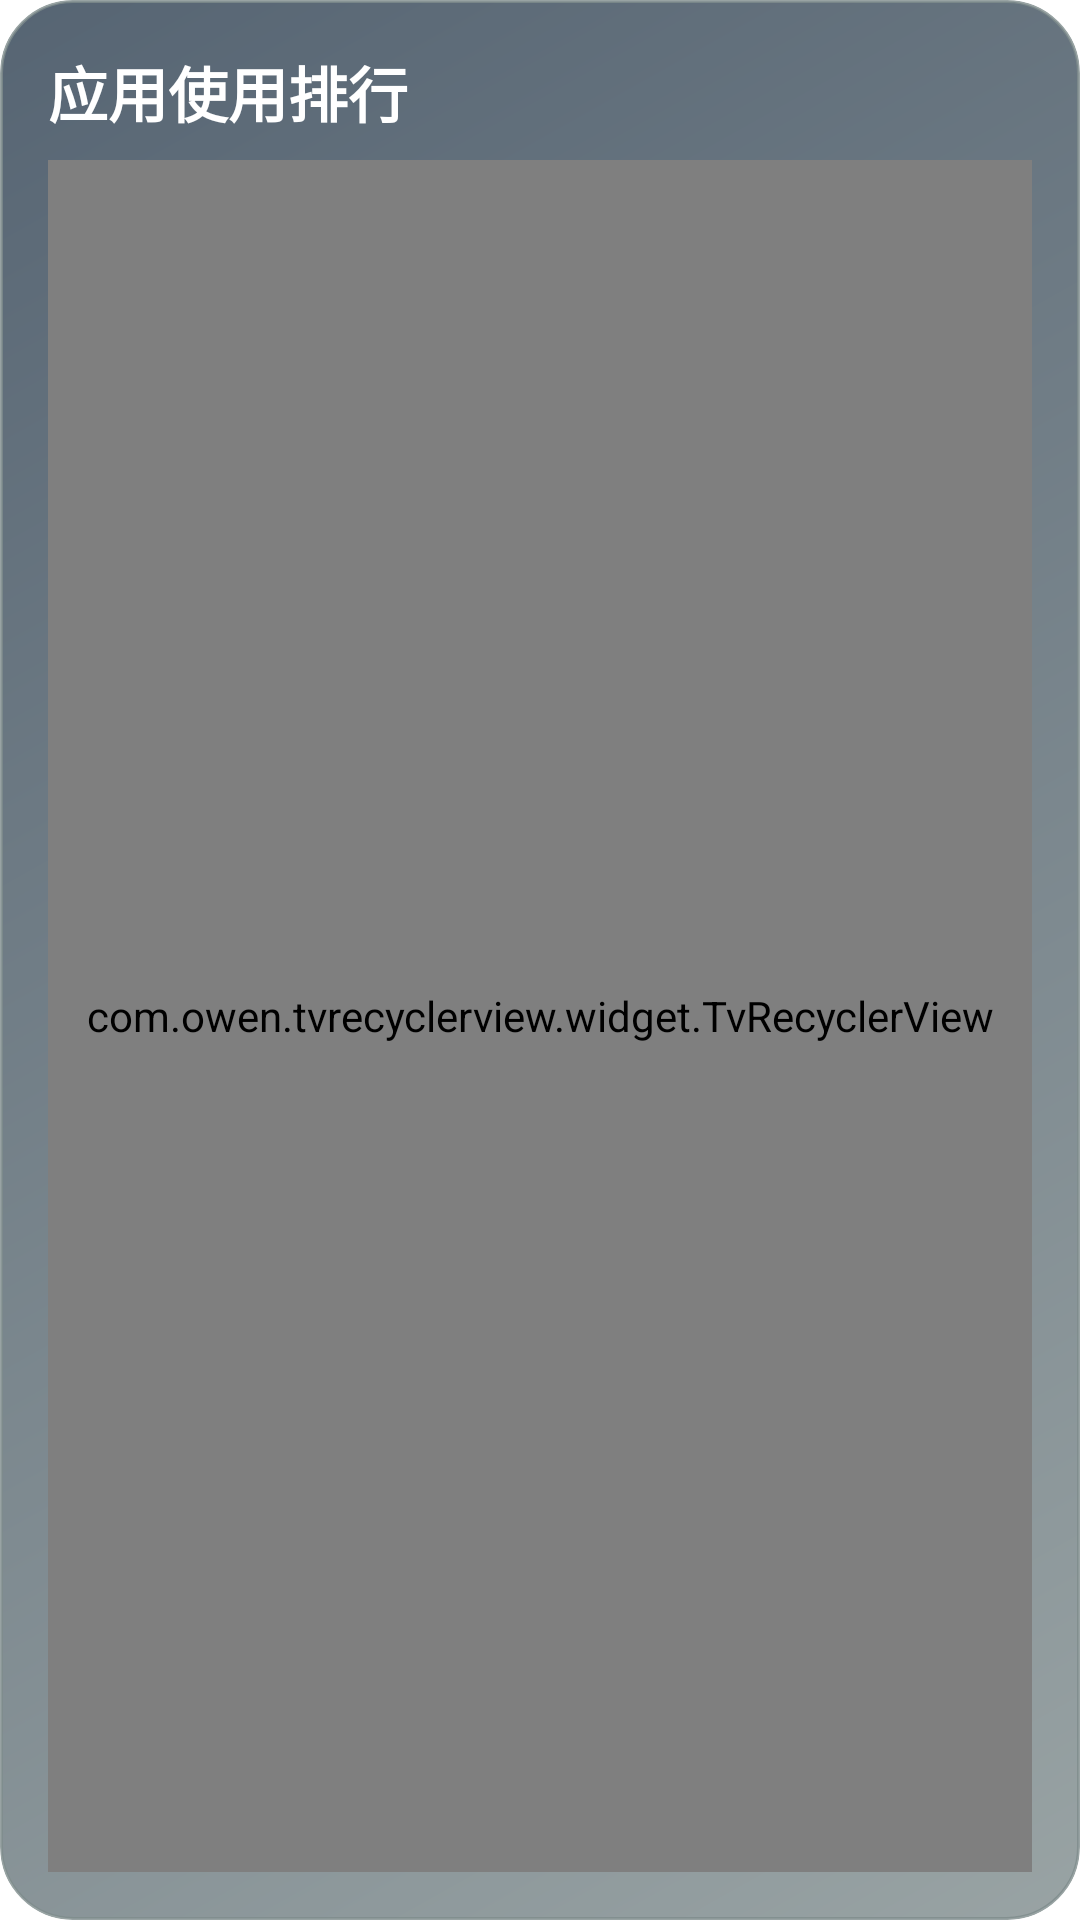

Android layout source for this screen:
<!-- AndroidManifest.xml: application theme AppTheme -->
<!-- res/layout/fragment_card_system.xml -->
<?xml version="1.0" encoding="utf-8"?>
<FrameLayout xmlns:android="http://schemas.android.com/apk/res/android"
    xmlns:app="http://schemas.android.com/apk/res-auto"
    xmlns:tools="http://schemas.android.com/tools"
    android:layout_width="match_parent"
    android:layout_height="match_parent"
    tools:context=".cards.CardSystem">

    <androidx.constraintlayout.widget.ConstraintLayout
        android:layout_width="match_parent"
        android:layout_height="match_parent"
        android:background="@drawable/card_bg_system"
        android:clipToOutline="true"
        android:padding="16dp"
        tools:targetApi="31">

        
        <TextView
            android:id="@+id/tv_title"
            android:layout_width="wrap_content"
            android:layout_height="wrap_content"
            android:paddingBottom="8dp"
            android:text="应用使用排行"
            android:textColor="@android:color/white"
            android:textSize="20sp"
            android:textStyle="bold"
            app:layout_constraintBottom_toTopOf="@id/rv_app_rank"
            app:layout_constraintStart_toStartOf="parent"
            app:layout_constraintTop_toTopOf="parent" />

        
        <com.owen.tvrecyclerview.widget.TvRecyclerView
            android:id="@+id/rv_app_rank"
            android:layout_width="0dp"
            android:layout_height="0dp"
            app:layout_constraintBottom_toBottomOf="parent"
            app:layout_constraintEnd_toEndOf="parent"
            app:layout_constraintStart_toStartOf="parent"
            app:layout_constraintTop_toBottomOf="@id/tv_title"
            tools:listitem="@layout/item_app_rank" />

    </androidx.constraintlayout.widget.ConstraintLayout>


</FrameLayout>
<!-- res/layout/item_app_rank.xml (included above) -->
<?xml version="1.0" encoding="utf-8"?>
<androidx.constraintlayout.widget.ConstraintLayout xmlns:android="http://schemas.android.com/apk/res/android"
    xmlns:app="http://schemas.android.com/apk/res-auto"
    android:layout_width="match_parent"
    android:layout_height="wrap_content">

    
    <TextView
        android:id="@+id/tv_rank"
        android:layout_width="32dp"
        android:layout_height="0dp"
        android:layout_marginHorizontal="8dp"
        android:gravity="center"
        android:text="1"
        android:textColor="#FFD700"
        android:textSize="16sp"
        android:textStyle="bold"
        app:layout_constraintBottom_toBottomOf="parent"
        app:layout_constraintDimensionRatio="1:1"
        app:layout_constraintEnd_toStartOf="@id/app_icon"
        app:layout_constraintStart_toStartOf="parent"
        app:layout_constraintTop_toTopOf="parent" />

    
    <com.google.android.material.card.MaterialCardView
        android:id="@+id/app_icon"
        android:layout_width="44dp"
        android:layout_height="44dp"
        app:cardCornerRadius="10dp"
        app:layout_constraintBottom_toBottomOf="parent"
        app:layout_constraintEnd_toStartOf="@id/tv_app_name"
        app:layout_constraintStart_toEndOf="@id/tv_rank"
        app:layout_constraintTop_toTopOf="parent">

        <ImageView
            android:id="@+id/iv_icon"
            android:layout_width="match_parent"
            android:layout_height="match_parent"
            android:background="@drawable/bg_icon_round"
            android:scaleType="centerCrop" />


    </com.google.android.material.card.MaterialCardView>


    
    <TextView
        android:id="@+id/tv_app_name"
        android:layout_width="0dp"
        android:layout_height="wrap_content"
        android:layout_marginStart="8dp"
        android:ellipsize="end"
        android:maxLines="1"
        android:text="应用名称"
        android:textColor="@android:color/white"
        android:textSize="14sp"
        app:layout_constraintBottom_toBottomOf="parent"
        app:layout_constraintEnd_toStartOf="@id/bar_container"
        app:layout_constraintHorizontal_bias="0"
        app:layout_constraintStart_toEndOf="@id/app_icon"
        app:layout_constraintTop_toTopOf="@id/app_icon"
        app:layout_constraintVertical_bias="0"
        app:layout_constraintWidth_percent=".25" />
    
    <TextView
        android:id="@+id/tv_count"
        android:layout_width="wrap_content"
        android:layout_height="wrap_content"
        android:text="128"
        android:textColor="#AAFFFFFF"
        android:textSize="12sp"
        app:layout_constraintStart_toStartOf="@id/tv_app_name"
        app:layout_constraintTop_toBottomOf="@id/tv_app_name" />
    
    <FrameLayout
        android:id="@+id/bar_container"
        android:layout_width="0dp"
        android:layout_height="10dp"
        app:layout_constraintBottom_toBottomOf="parent"
        app:layout_constraintEnd_toEndOf="parent"
        app:layout_constraintStart_toEndOf="@id/tv_app_name"
        app:layout_constraintTop_toTopOf="parent">

        <View
            android:id="@+id/view_bar"
            android:layout_width="match_parent"
            android:layout_height="match_parent"
            android:background="@drawable/bg_rank_bar" />
    </FrameLayout>


</androidx.constraintlayout.widget.ConstraintLayout>
<!-- resources referenced by this layout -->
<resources>
  <!-- drawable bg_rank_bar (drawable) -->
  <?xml version="1.0" encoding="utf-8"?>
  <shape xmlns:android="http://schemas.android.com/apk/res/android">
      <corners android:radius="6dp"/>
  
      <gradient
          android:angle="0"
          android:endColor="#FF00C853"
          android:startColor="#FF5CF2A6"/>
  
  </shape>
  <!-- drawable card_bg_system (drawable) -->
  <?xml version="1.0" encoding="utf-8"?>
  <shape xmlns:android="http://schemas.android.com/apk/res/android">
      <corners android:radius="24dp" />
      <gradient
          android:angle="135"
          android:endColor="#CC2C3E50"
          android:startColor="#CC7F8C8D"
          android:type="linear" />
      <stroke
          android:width="1dp"
          android:color="#CC7F8C8D" />
  </shape>
</resources>
